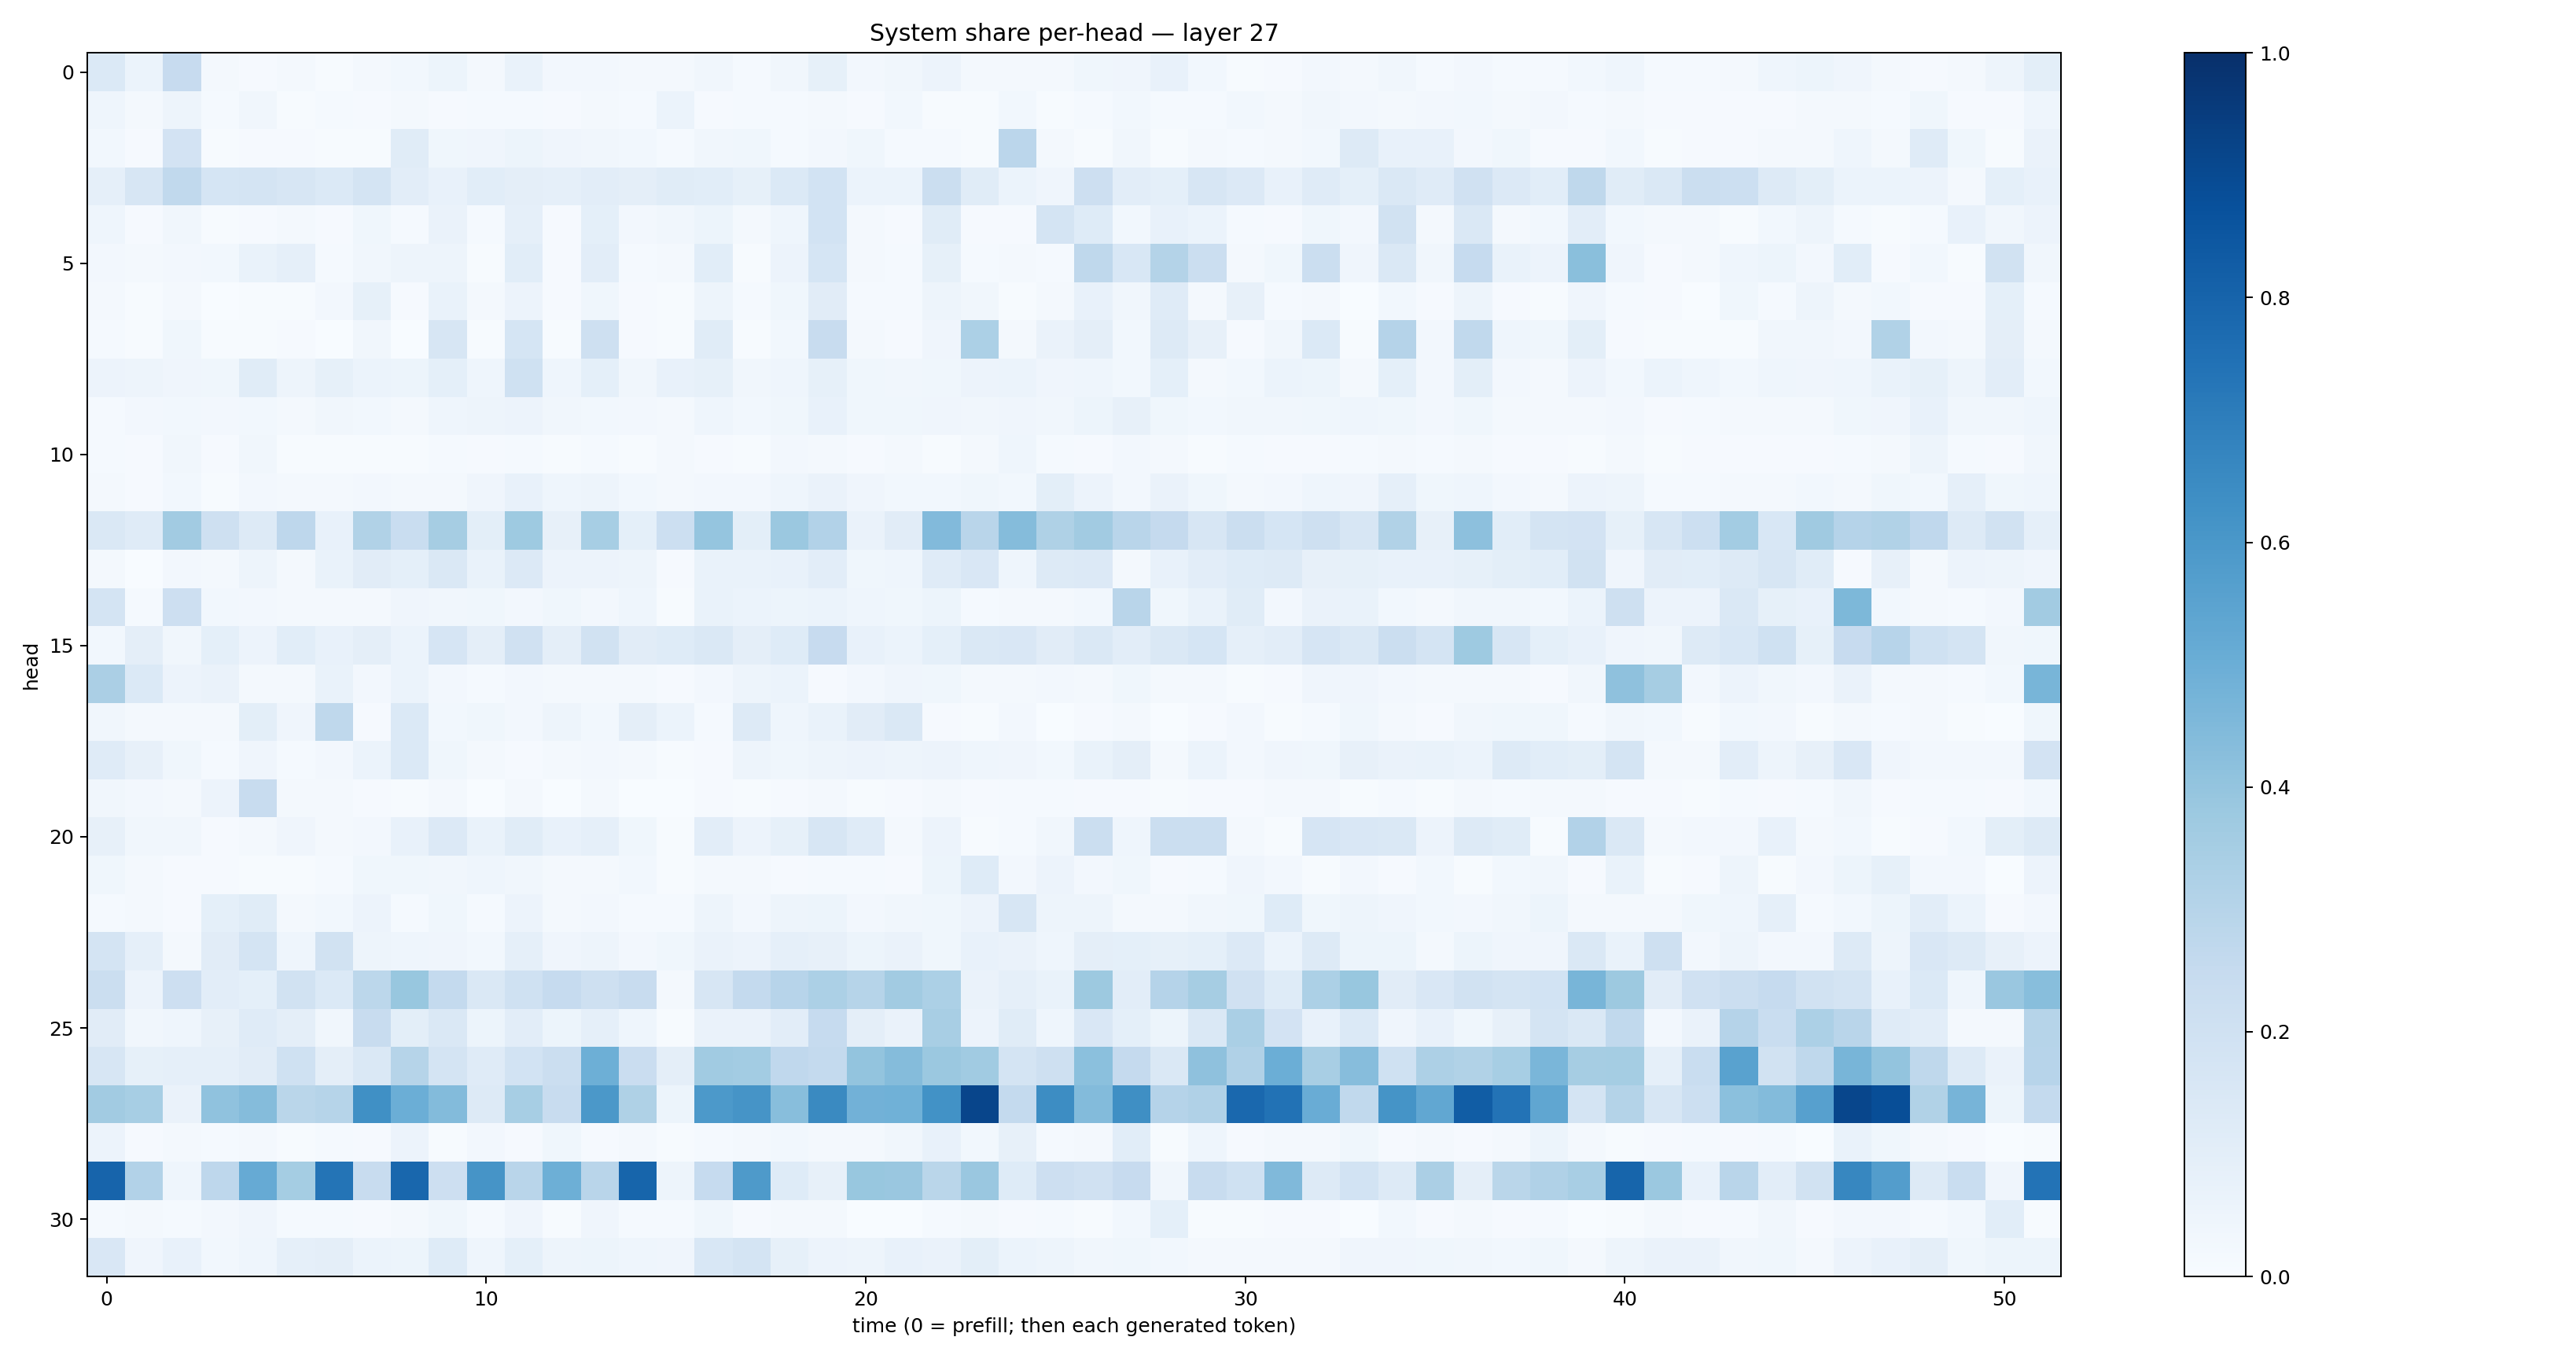

Values plotted in this chart, from the file beside it:
0.13681874, 0.06175101, 0.24290851, 0.021112578, 0.008576711, 0.01688146, 0.007738771, 0.020643799, 0.028976295, 0.052944727, 0.022678923, 0.06721151, 0.023943173, 0.024125086, 0.01621632, 0.017588718, 0.032245543, 0.012288403, 0.032836784, 0.08236012, 0.027126228, 0.03424626, 0.055001505, 0.018380117
0.04346, 0.0214, 0.04696, 0.01322, 0.03472, 0.005634, 0.01289, 0.01104, 0.01812, 0.0108, 0.01174, 0.01555, 0.01136, 0.01886, 0.01379, 0.05968, 0.01138, 0.0148, 0.01299, 0.0182, 0.01003, 0.0296, 0.006628, 0.007015
0.03052, 0.01095, 0.1825, 0.005529, 0.008555, 0.01011, 0.005186, 0.007368, 0.1144, 0.03573, 0.04061, 0.05209, 0.04002, 0.03411, 0.0274, 0.01185, 0.03221, 0.03741, 0.01362, 0.02375, 0.03593, 0.01252, 0.01208, 0.004463
0.08928, 0.1599, 0.2628, 0.1707, 0.1791, 0.1629, 0.1402, 0.1765, 0.104, 0.07572, 0.1084, 0.09716, 0.08846, 0.1044, 0.0946, 0.1149, 0.109, 0.08584, 0.1376, 0.186, 0.05894, 0.06242, 0.224, 0.1155
0.04453, 0.0079, 0.03375, 0.006073, 0.008519, 0.02197, 0.008298, 0.03811, 0.01448, 0.06573, 0.01354, 0.08679, 0.009995, 0.08995, 0.02573, 0.03485, 0.05264, 0.01763, 0.0445, 0.186, 0.01742, 0.008856, 0.1146, 0.00884
0.02524, 0.02319, 0.02687, 0.03004, 0.06988, 0.08955, 0.01173, 0.03437, 0.05059, 0.0504, 0.007607, 0.1059, 0.01157, 0.1049, 0.01218, 0.01806, 0.1066, 0.005215, 0.05749, 0.168, 0.02082, 0.0143, 0.08578, 0.01218
0.02335, 0.004835, 0.01955, 0.003536, 0.005655, 0.007765, 0.02671, 0.08525, 0.01047, 0.06869, 0.01891, 0.05732, 0.01072, 0.03894, 0.01055, 0.005158, 0.04922, 0.01469, 0.03522, 0.1109, 0.01243, 0.01195, 0.04821, 0.03223
0.01552, 0.004618, 0.03615, 0.005882, 0.006904, 0.008411, 0.003801, 0.03188, 0.003392, 0.1621, 0.005802, 0.1705, 0.006723, 0.2109, 0.01026, 0.007386, 0.1141, 0.004755, 0.02957, 0.2385, 0.0224, 0.01042, 0.04031, 0.3303
0.05592, 0.05073, 0.04192, 0.03867, 0.1146, 0.04922, 0.08299, 0.06161, 0.05421, 0.09225, 0.04616, 0.202, 0.04569, 0.09292, 0.03468, 0.07571, 0.08232, 0.03474, 0.0441, 0.08482, 0.036, 0.03327, 0.0359, 0.05473
0.01474, 0.02612, 0.02898, 0.026, 0.0305, 0.01923, 0.03211, 0.0276, 0.01959, 0.04574, 0.04783, 0.05847, 0.03136, 0.02821, 0.02373, 0.0185, 0.04493, 0.0299, 0.03751, 0.07223, 0.03537, 0.03556, 0.03914, 0.03344
0.01359, 0.009645, 0.0336, 0.008162, 0.03501, 0.005794, 0.005924, 0.00459, 0.005291, 0.01499, 0.009149, 0.01335, 0.006479, 0.01474, 0.006925, 0.01714, 0.01131, 0.006043, 0.02548, 0.01987, 0.01151, 0.01747, 0.00752, 0.02105
0.02293, 0.01069, 0.02743, 0.007765, 0.02499, 0.01668, 0.01896, 0.02463, 0.02281, 0.01973, 0.03988, 0.07121, 0.04326, 0.04809, 0.02883, 0.02245, 0.02454, 0.02567, 0.04433, 0.06509, 0.03992, 0.02816, 0.02958, 0.03617
0.1408, 0.1202, 0.3626, 0.2081, 0.1289, 0.2745, 0.07793, 0.3149, 0.2339, 0.3491, 0.09873, 0.3716, 0.08171, 0.3456, 0.09292, 0.2161, 0.3972, 0.09864, 0.3808, 0.3117, 0.06389, 0.1102, 0.4414, 0.2927
0.01749, 0.003832, 0.02534, 0.01668, 0.05009, 0.02328, 0.06813, 0.1113, 0.0929, 0.1428, 0.06649, 0.1352, 0.05786, 0.05614, 0.04698, 0.00893, 0.06991, 0.06786, 0.07257, 0.1047, 0.03893, 0.04497, 0.1192, 0.151
0.1724, 0.01474, 0.2115, 0.02772, 0.02659, 0.01873, 0.01691, 0.01699, 0.04, 0.03146, 0.03859, 0.02372, 0.03833, 0.02617, 0.04484, 0.00583, 0.06795, 0.06002, 0.05362, 0.05883, 0.04472, 0.0366, 0.05183, 0.01435
0.02931, 0.09549, 0.03331, 0.09036, 0.05695, 0.108, 0.07034, 0.09392, 0.06098, 0.1645, 0.09592, 0.1983, 0.09599, 0.1899, 0.1123, 0.1213, 0.1429, 0.0959, 0.1245, 0.2428, 0.07115, 0.0593, 0.09341, 0.1443
0.3345, 0.1392, 0.05838, 0.06302, 0.01999, 0.02235, 0.06884, 0.02455, 0.06007, 0.02587, 0.0125, 0.02709, 0.01699, 0.01677, 0.02291, 0.01091, 0.02538, 0.04939, 0.05939, 0.009676, 0.02445, 0.0413, 0.03616, 0.01798
0.03468, 0.02096, 0.02265, 0.02175, 0.09935, 0.04156, 0.2698, 0.008548, 0.139, 0.02961, 0.0389, 0.02569, 0.04778, 0.02881, 0.09424, 0.05917, 0.01556, 0.1258, 0.04365, 0.06641, 0.1108, 0.1447, 0.008756, 0.007686
0.1179, 0.08116, 0.03827, 0.01295, 0.04208, 0.01181, 0.02404, 0.06196, 0.1382, 0.03653, 0.01898, 0.01145, 0.02219, 0.02509, 0.01902, 0.005809, 0.01095, 0.04983, 0.03551, 0.05039, 0.05657, 0.04774, 0.05512, 0.04443
0.03185, 0.02684, 0.02315, 0.05734, 0.2394, 0.02342, 0.0234, 0.008895, 0.005312, 0.01614, 0.003283, 0.01848, 0.002888, 0.01617, 0.002337, 0.002449, 0.008731, 0.004344, 0.008194, 0.0231, 0.006782, 0.01002, 0.01872, 0.01054
0.0792, 0.03287, 0.03171, 0.009955, 0.01935, 0.0392, 0.02181, 0.02597, 0.0706, 0.1339, 0.06865, 0.1149, 0.072, 0.08654, 0.03801, 0.004239, 0.102, 0.05847, 0.08436, 0.16, 0.1204, 0.01625, 0.05791, 0.005903
0.03714, 0.01792, 0.01089, 0.008975, 0.006824, 0.006045, 0.0123, 0.03521, 0.03645, 0.03412, 0.04593, 0.03296, 0.01877, 0.01867, 0.02887, 0.007568, 0.02009, 0.02165, 0.009646, 0.01458, 0.01295, 0.008402, 0.05191, 0.1223
0.01283, 0.02074, 0.008719, 0.09054, 0.114, 0.01931, 0.03015, 0.05744, 0.01462, 0.03869, 0.0132, 0.05617, 0.01618, 0.02418, 0.01463, 0.01187, 0.04929, 0.02513, 0.04796, 0.05396, 0.02514, 0.03444, 0.03658, 0.05651
0.1726, 0.08769, 0.02198, 0.1098, 0.1752, 0.04353, 0.1877, 0.04908, 0.04459, 0.04202, 0.03052, 0.08686, 0.04054, 0.04778, 0.02416, 0.03687, 0.06519, 0.05818, 0.08703, 0.08161, 0.05314, 0.06293, 0.03699, 0.07289
0.224, 0.05583, 0.2143, 0.1041, 0.0914, 0.1901, 0.1368, 0.278, 0.39, 0.2556, 0.1455, 0.1998, 0.2468, 0.2089, 0.2354, 0.01835, 0.1638, 0.2544, 0.2967, 0.329, 0.299, 0.3609, 0.3291, 0.06255
0.1129, 0.03355, 0.0461, 0.08129, 0.1185, 0.09493, 0.03467, 0.2388, 0.09802, 0.1471, 0.05099, 0.1038, 0.05465, 0.08979, 0.04325, 0.006004, 0.06319, 0.06597, 0.1027, 0.2497, 0.09714, 0.06423, 0.3401, 0.05797
0.1617, 0.08572, 0.0891, 0.08812, 0.1097, 0.2017, 0.09487, 0.1465, 0.2989, 0.1782, 0.1182, 0.1856, 0.2263, 0.4959, 0.2303, 0.09745, 0.3634, 0.3574, 0.2688, 0.2574, 0.3997, 0.4356, 0.3789, 0.3652
0.362, 0.3471, 0.06365, 0.4097, 0.4337, 0.2877, 0.3, 0.6298, 0.4973, 0.4399, 0.1269, 0.3448, 0.2363, 0.5943, 0.3226, 0.05218, 0.5915, 0.6109, 0.426, 0.6527, 0.4824, 0.4859, 0.6228, 0.9141
0.05595, 0.008595, 0.0174, 0.01223, 0.02222, 0.004151, 0.01227, 0.00924, 0.05717, 0.006844, 0.02641, 0.01133, 0.03718, 0.01001, 0.02248, 0.007778, 0.01535, 0.01752, 0.0311, 0.02335, 0.01888, 0.03474, 0.07142, 0.02773
0.7996, 0.3111, 0.04392, 0.2737, 0.5125, 0.3539, 0.7356, 0.2388, 0.789, 0.2118, 0.6099, 0.2897, 0.4961, 0.2898, 0.7933, 0.05067, 0.2478, 0.5875, 0.1231, 0.07969, 0.3871, 0.3829, 0.2879, 0.384
0.01375, 0.01717, 0.01178, 0.02514, 0.04025, 0.01342, 0.01418, 0.01033, 0.01868, 0.03831, 0.01234, 0.04287, 0.007021, 0.04051, 0.01273, 0.01425, 0.03692, 0.01114, 0.02319, 0.01646, 0.002377, 0.00291, 0.01386, 0.01788
0.1512, 0.03997, 0.07345, 0.03066, 0.04379, 0.08848, 0.09435, 0.0614, 0.05271, 0.1232, 0.04552, 0.09041, 0.05019, 0.05215, 0.04617, 0.04116, 0.1548, 0.1753, 0.08549, 0.05726, 0.04969, 0.07552, 0.06619, 0.1014
